The GitHub repository Shema-8/BeanGuard contains a labelled image folder "data" with 3 categories: angular leaf spot, bean rust, healthy. Examples follow, each with its label.

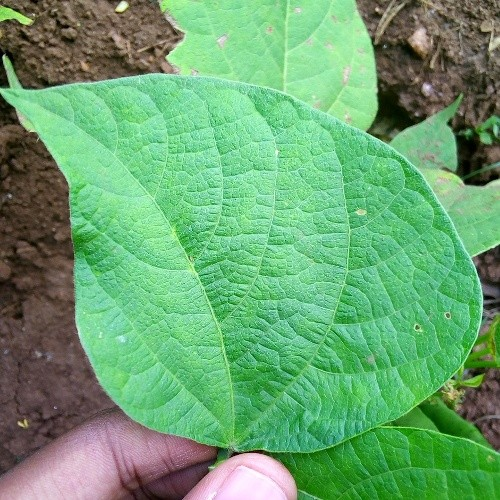
Label: healthy

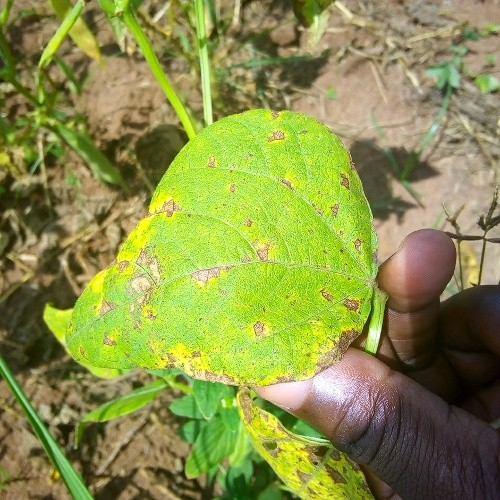
Label: angular leaf spot

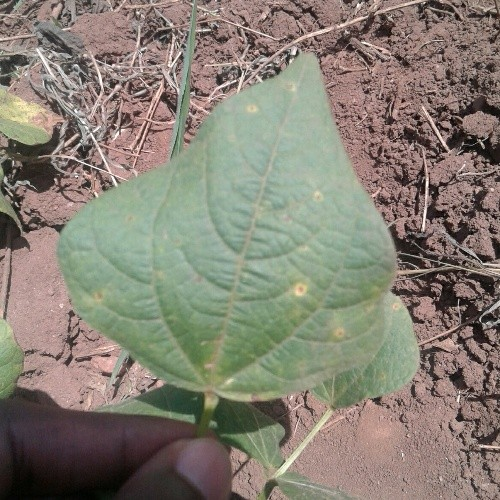
Label: bean rust

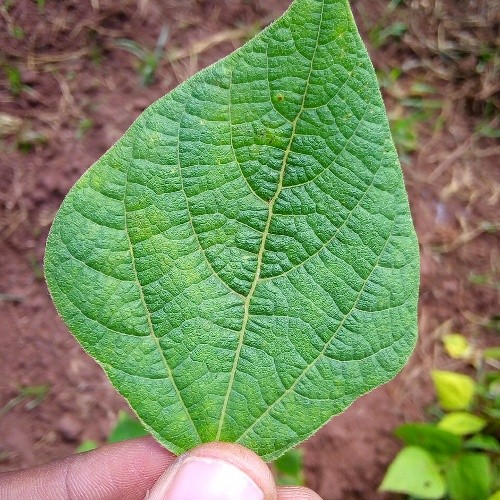
Label: healthy

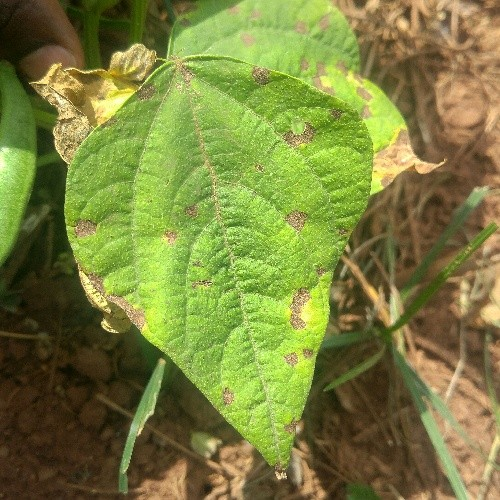
Label: angular leaf spot

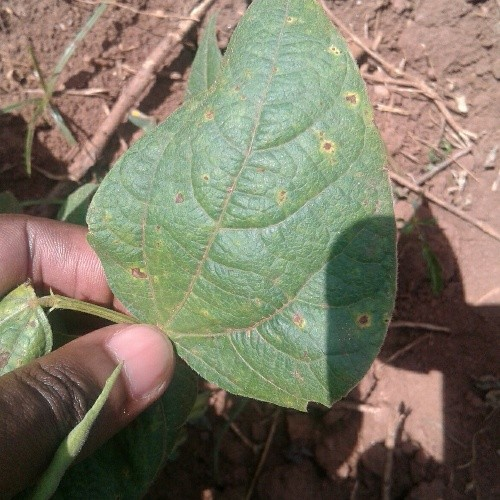
Label: bean rust
